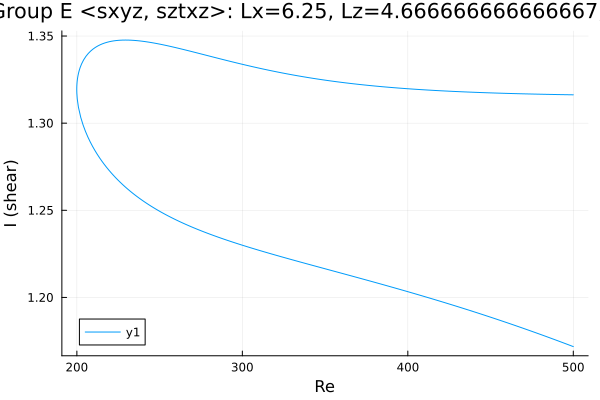

Data behind this chart, as committed beside it:
Re, shear
500.0, 1.316
498.9, 1.316
497.5, 1.316
496, 1.316
494.6, 1.316
493.2, 1.316
491.8, 1.316
490.4, 1.316
489, 1.316
487.6, 1.316
486.2, 1.316
484.7, 1.317
483.3, 1.317
481.9, 1.317
480.5, 1.317
479.1, 1.317
477.7, 1.317
476.3, 1.317
474.8, 1.317
473.4, 1.317
472, 1.317
470.6, 1.317
469.2, 1.317
467.8, 1.317
466.4, 1.317
464.9, 1.317
463.5, 1.317
462.1, 1.317
460.7, 1.317
459.3, 1.317
457.9, 1.317
456.5, 1.317
455, 1.317
453.6, 1.317
452.2, 1.317
450.8, 1.317
449.4, 1.317
448, 1.317
446.6, 1.317
445.1, 1.318
443.7, 1.318
442.3, 1.318
440.9, 1.318
439.5, 1.318
438.1, 1.318
436.7, 1.318
435.2, 1.318
433.8, 1.318
432.4, 1.318
431, 1.318
429.6, 1.318
428.2, 1.318
426.8, 1.318
425.3, 1.318
423.9, 1.318
422.5, 1.318
421.1, 1.319
419.7, 1.319
418.3, 1.319
416.9, 1.319
... 445 more rows
